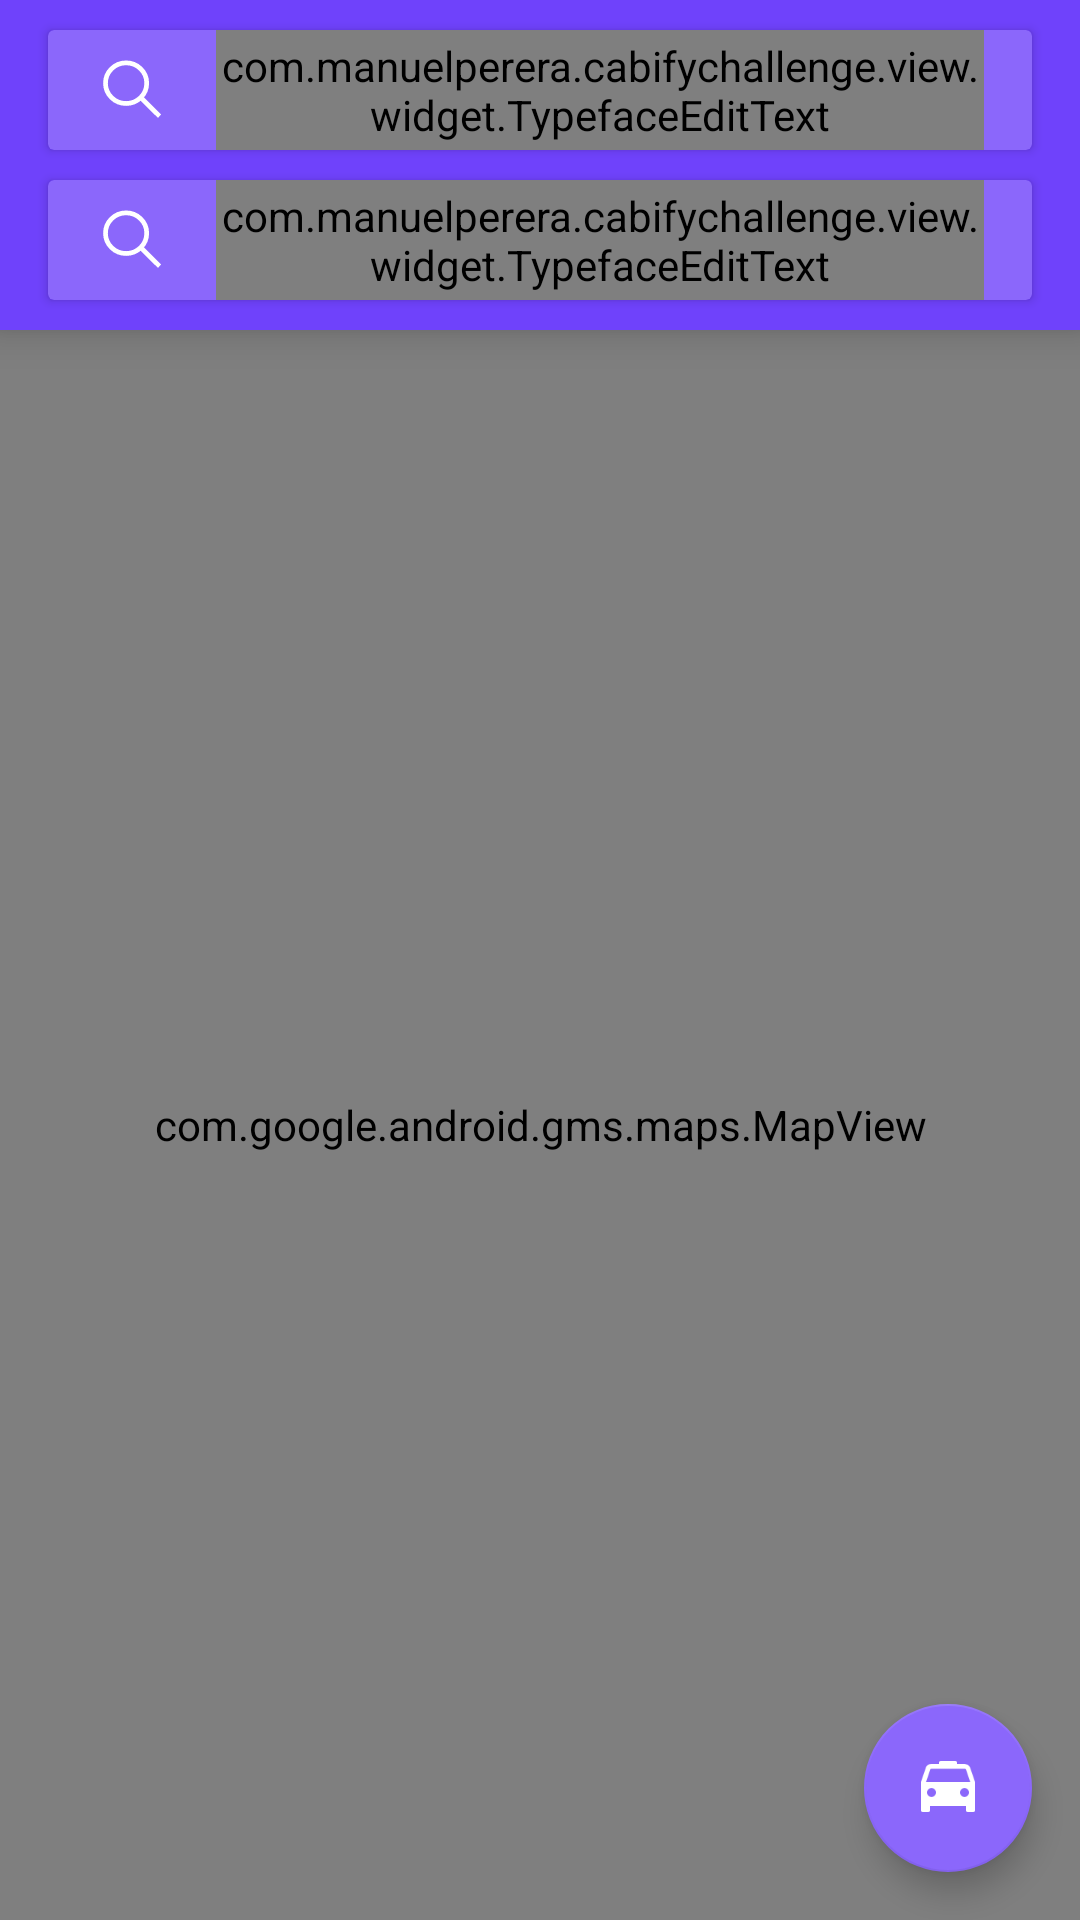

Produce the Android XML layout that renders to this screen, including the resource entries it uses.
<!-- AndroidManifest.xml: application theme AppTheme -->
<!-- res/layout/activity_maps.xml -->
<RelativeLayout xmlns:android="http://schemas.android.com/apk/res/android"
    xmlns:app="http://schemas.android.com/apk/res-auto"
    xmlns:tools="http://schemas.android.com/tools"
    android:name="com.google.android.gms.maps.SupportMapFragment"
    android:layout_width="match_parent"
    android:layout_height="match_parent"
    tools:context="com.manuelperera.cabifychallenge.screen.activities.map.MapsActivity">

    <LinearLayout
        android:layout_width="match_parent"
        android:layout_height="match_parent"
        android:orientation="vertical">

        <LinearLayout
            android:layout_width="match_parent"
            android:layout_height="wrap_content"
            android:background="@color/colorPrimary"
            android:elevation="8dp"
            android:orientation="vertical">

            <android.support.v7.widget.CardView
                android:id="@+id/mapSearchPointABarCardView"
                android:layout_width="match_parent"
                android:layout_height="@dimen/map_search_bar_height"
                android:layout_marginEnd="@dimen/map_search_bar_margin_width"
                android:layout_marginStart="@dimen/map_search_bar_margin_width"
                android:layout_marginTop="@dimen/map_search_bar_margin_height"
                android:focusable="true"
                android:focusableInTouchMode="true"
                app:cardBackgroundColor="@color/colorPrimaryLight">

                <RelativeLayout
                    android:layout_width="match_parent"
                    android:layout_height="match_parent">

                    <ImageView
                        android:id="@+id/mapSearchPointAImageView"
                        android:layout_width="24dp"
                        android:layout_height="match_parent"
                        android:layout_marginStart="16dp"
                        android:padding="2dp"
                        android:src="@drawable/ic_search"
                        android:tint="@android:color/white"
                        tools:ignore="ContentDescription" />


                    <com.manuelperera.cabifychallenge.view.widget.TypefaceEditText
                        android:id="@+id/mapSearchPointAEditText"
                        android:layout_width="match_parent"
                        android:layout_height="match_parent"
                        android:layout_marginEnd="16dp"
                        android:layout_marginStart="16dp"
                        android:layout_toEndOf="@+id/mapSearchPointAImageView"
                        android:layout_toStartOf="@+id/mapSearchPointAClearImageView"
                        android:background="@null"
                        android:ellipsize="end"
                        android:gravity="center_vertical"
                        android:hint="@string/map_search_point_a_hint"
                        android:imeOptions="actionSearch"
                        android:inputType="textCapWords"
                        android:maxLines="1"
                        android:textColor="@android:color/white"
                        android:textColorHint="@android:color/white"
                        android:textSize="14sp"
                        app:fontName="Open_Sans_Regular" />

                    <ImageView
                        android:id="@+id/mapSearchPointAClearImageView"
                        android:layout_width="24dp"
                        android:layout_height="match_parent"
                        android:layout_alignParentEnd="true"
                        android:layout_marginEnd="16dp"
                        android:background="?attr/selectableItemBackgroundBorderless"
                        android:clickable="true"
                        android:padding="6dp"
                        android:src="@drawable/ic_x"
                        android:tint="@android:color/white"
                        android:visibility="gone"
                        tools:ignore="ContentDescription" />

                </RelativeLayout>

            </android.support.v7.widget.CardView>

            <android.support.v7.widget.CardView
                android:id="@+id/mapSearchPointBBarCardView"
                android:layout_width="match_parent"
                android:layout_height="@dimen/map_search_bar_height"
                android:layout_marginBottom="@dimen/map_search_bar_margin_height"
                android:layout_marginEnd="@dimen/map_search_bar_margin_width"
                android:layout_marginStart="@dimen/map_search_bar_margin_width"
                android:layout_marginTop="@dimen/map_search_bar_margin_height"
                android:focusable="true"
                android:focusableInTouchMode="true"
                app:cardBackgroundColor="@color/colorPrimaryLight">

                <RelativeLayout
                    android:layout_width="match_parent"
                    android:layout_height="match_parent">

                    <ImageView
                        android:id="@+id/mapSearchPointBImageView"
                        android:layout_width="24dp"
                        android:layout_height="match_parent"
                        android:layout_marginStart="16dp"
                        android:padding="2dp"
                        android:src="@drawable/ic_search"
                        android:tint="@android:color/white"
                        tools:ignore="ContentDescription" />

                    <com.manuelperera.cabifychallenge.view.widget.TypefaceEditText
                        android:id="@+id/mapSearchPointBEditText"
                        android:layout_width="match_parent"
                        android:layout_height="match_parent"
                        android:layout_marginEnd="16dp"
                        android:layout_marginStart="16dp"
                        android:layout_toEndOf="@+id/mapSearchPointBImageView"
                        android:layout_toStartOf="@+id/mapSearchPointBClearImageView"
                        android:background="@null"
                        android:ellipsize="end"
                        android:gravity="center_vertical"
                        android:hint="@string/map_search_point_b_hint"
                        android:imeOptions="actionSearch"
                        android:inputType="textCapWords"
                        android:maxLines="1"
                        android:textColor="@android:color/white"
                        android:textColorHint="@android:color/white"
                        android:textSize="14sp"
                        app:fontName="Open_Sans_Regular" />

                    <ImageView
                        android:id="@+id/mapSearchPointBClearImageView"
                        android:layout_width="24dp"
                        android:layout_height="match_parent"
                        android:layout_alignParentEnd="true"
                        android:layout_marginEnd="16dp"
                        android:background="?attr/selectableItemBackgroundBorderless"
                        android:clickable="true"
                        android:padding="6dp"
                        android:src="@drawable/ic_x"
                        android:tint="@android:color/white"
                        android:visibility="gone"
                        tools:ignore="ContentDescription" />

                </RelativeLayout>

            </android.support.v7.widget.CardView>

        </LinearLayout>

        <com.google.android.gms.maps.MapView
            android:id="@+id/mapView"
            android:layout_width="match_parent"
            android:layout_height="match_parent" />

    </LinearLayout>

    <android.support.design.widget.FloatingActionButton
        android:id="@+id/mapCalculateEstimatesButton"
        android:layout_width="wrap_content"
        android:layout_height="wrap_content"
        android:layout_alignParentBottom="true"
        android:layout_alignParentEnd="true"
        android:layout_marginBottom="16dp"
        android:layout_marginEnd="16dp"
        android:background="@drawable/rounded_button_settings"
        android:src="@drawable/ic_taxi"
        app:backgroundTint="@color/colorPrimaryLight"
        app:fabSize="normal" />

</RelativeLayout>
<!-- resources referenced by this layout -->
<resources>
  <color name="colorPrimary">#6f42fb</color>
  <color name="colorPrimaryLight">#8b67fb</color>
  <dimen name="map_search_bar_height">40dp</dimen>
  <dimen name="map_search_bar_margin_height">10dp</dimen>
  <dimen name="map_search_bar_margin_width">16dp</dimen>
  <!-- drawable ic_search (drawable) -->
  <?xml version="1.0" encoding="utf-8"?>
  <vector xmlns:android="http://schemas.android.com/apk/res/android"
      android:width="19dp"
      android:height="19dp"
      android:viewportWidth="19"
      android:viewportHeight="19">
  
      <path
          android:fillType="evenOdd"
          android:pathData="M-10-11h40v40h-40z" />
      <group
          android:translateX="1">
          <path
              android:fillType="evenOdd"
              android:strokeColor="#74C660"
              android:strokeWidth="1.5"
              android:pathData="M 6.633 0.903 C 10.2394194164 0.903 13.163 3.78539078059 13.163 7.341 C 13.163 10.8966092194 10.2394194164 13.779 6.633 13.779 C 3.0265805836 13.779 0.103 10.8966092194 0.103 7.341 C 0.103 3.78539078059 3.0265805836 0.903 6.633 0.903 Z" />
          <path
              android:fillType="evenOdd"
              android:strokeColor="#74C660"
              android:strokeWidth="1.5"
              android:pathData="M11.171 11.815l6.06 5.975" />
      </group>
  </vector>
  <!-- drawable ic_taxi: png bitmap (drawable, 1321 bytes) -->
  <!-- drawable ic_x (drawable) -->
  <?xml version="1.0" encoding="utf-8"?>
  <vector xmlns:android="http://schemas.android.com/apk/res/android"
      android:width="22dp"
      android:height="21dp"
      android:viewportWidth="22"
      android:viewportHeight="21">
  
      <path
          android:fillType="evenOdd"
          android:pathData="M-9-10h40v40H-9z" />
      <path
          android:fillType="evenOdd"
          android:strokeColor="#A3A3A3"
          android:strokeWidth="1.5"
          android:strokeLineCap="square"
          android:pathData="M1.062 1L20.18 19.98M1.032 19.967l19.15-18.923" />
  </vector>
  <string name="map_search_point_a_hint">Buscar punto de partida</string>
  <string name="map_search_point_b_hint">Buscar punto de llegada</string>
  <style name="AppTheme" parent="Theme.AppCompat.Light.NoActionBar">
          <item name="colorPrimary">@color/colorPrimary</item>
          <item name="colorPrimaryDark">@color/colorPrimaryDark</item>
          <item name="colorAccent">@color/colorAccent</item>
  
          <item name="titleTextColor">@color/colorPrimaryLight</item>
          <item name="subtitleTextColor">@color/colorPrimaryLight</item>
          <item name="colorControlNormal">@android:color/white</item>
      </style>
  <color name="colorPrimaryDark">#422796</color>
  <color name="colorAccent">#FFFFFF</color>
</resources>
